Run: headless pygame with SDL's dummy video driver; simulated clock (each Clock.tick advances the game by its frame time, no real sleeping); random seed 0; keys injected as events and as key.get_pressed() state; mouse plan: one left click at the window centre at the start of phase 2, then a move to the lower-right quarter at the start of phase 3.
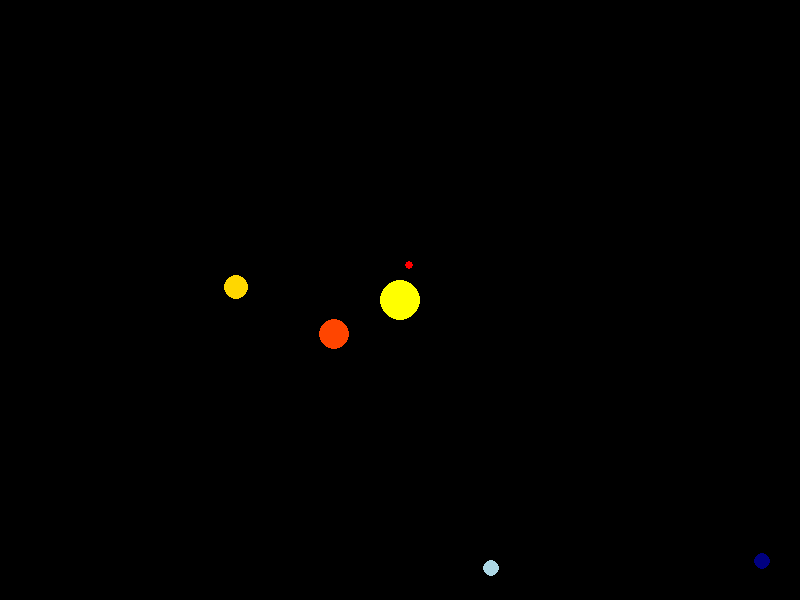
Frame 1 of 4 · flips 1–60 · no input
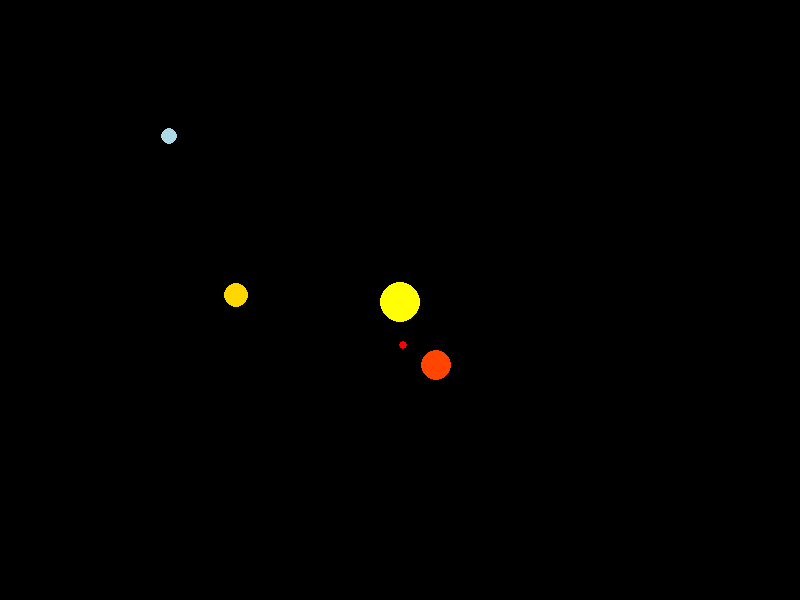
Frame 2 of 4 · flips 61–180 · clicked the window centre · tapped SPACE, RETURN · held RIGHT (→), D
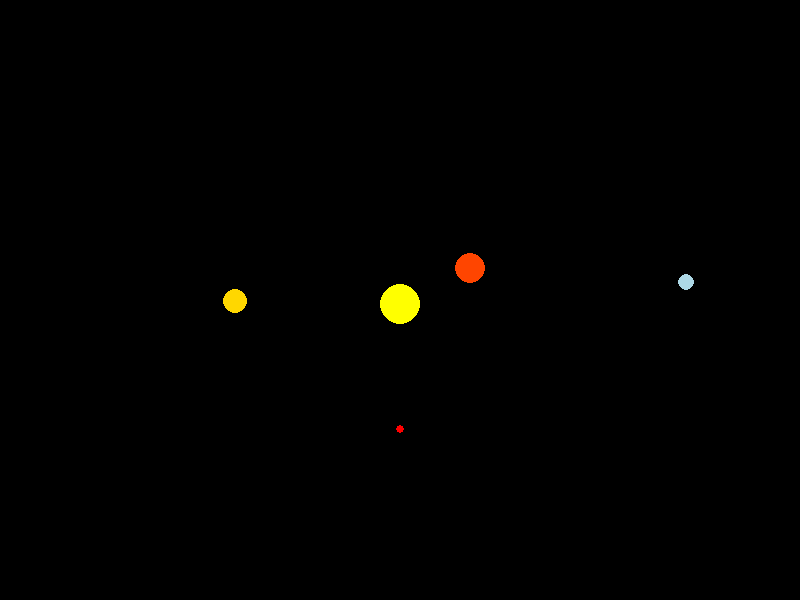
Frame 3 of 4 · flips 181–300 · moved the mouse to the lower-right quarter · held DOWN (↓), S
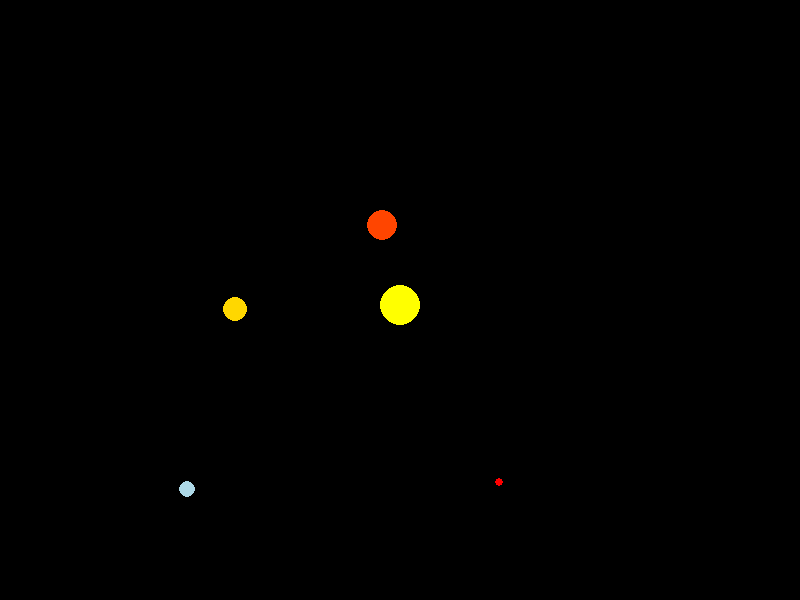
Frame 4 of 4 · flips 301–420 · held LEFT (←), A, UP (↑), W

The pygame program that drew these frames:

import pygame
import sys
import math

# Constantes
G = 6.674 * (10 ** -11)  # Constante gravitationnelle
SCALE_FACTOR_LINEAR = 100e8  # Facteur d'échelle pour la simulation
SCALE_FACTOR_MOUSE = 1

# Classe pour représenter un objet céleste
class CelestialObject:
    def __init__(self, mass, x, y, vx, vy, color, radius):
        self.mass = mass
        self.x = x
        self.y = y
        self.vx = vx
        self.vy = vy
        self.color = color
        self.radius = radius

    def update_position(self, time_step):
        self.x += self.vx * time_step
        self.y += self.vy * time_step

# Fonction pour calculer la force gravitationnelle entre deux objets
def calculate_gravitational_force(obj1, obj2):
    dx = obj2.x - obj1.x
    dy = obj2.y - obj1.y
    distance = math.sqrt(dx**2 + dy**2)
    force_magnitude = (G * obj1.mass * obj2.mass) / distance**2
    angle = math.atan2(dy, dx)
    force_x = force_magnitude * math.cos(angle)
    force_y = force_magnitude * math.sin(angle)
    return force_x, force_y

# Fonction pour mettre à jour les vitesses des objets en fonction des forces gravitationnelles
def update_velocities(objects, time_step):
    for i in range(len(objects)):
        for j in range(len(objects)):
            if i != j:
                force_x, force_y = calculate_gravitational_force(objects[i], objects[j])
                acceleration_x = force_x / objects[i].mass
                acceleration_y = force_y / objects[i].mass
                objects[i].vx += acceleration_x * time_step
                objects[i].vy += acceleration_y * time_step

def translate_coordinates(obj, width, height, scale_factor=SCALE_FACTOR_LINEAR, offset_x=0, offset_y=0):
    """Translate object coordinates to the center of the screen."""
    translated_x = int(obj.x / scale_factor) + width // 2 - offset_x * SCALE_FACTOR_MOUSE
    translated_y = int(obj.y / scale_factor) + height // 2 - offset_y * SCALE_FACTOR_MOUSE
    return translated_x, translated_y

# Fonction principale pour exécuter la simulation
def run_simulation():

    # Initialisation des objets
    sun = CelestialObject(1.989e30, 0, 0, 0, 0, (255, 255, 0), 20)
    mercury = CelestialObject(3.285e23, 5.791e10, 0, 0, 47000, (200, 200, 200), 3)
    venus = CelestialObject(4.867e24, 1.082e11, 0, 0, 35000, (255, 165, 0), 4)
    earth = CelestialObject(5.972e24, 1.496e11, 0, 0, 30000, (0, 0, 255), 5)
    mars = CelestialObject(6.39e23, 2.279e11, 0, 0, 24000, (255, 0, 0), 4)
    jupiter = CelestialObject(1.898e27, 7.786e11, 0, 0, 13000, (255, 69, 0), 15)
    saturn = CelestialObject(5.683e26, 1.429e12, 0, 0, 10000, (255, 215, 0), 12)
    uranus = CelestialObject(8.681e25, 2.871e12, 0, 0, 6800, (173, 216, 230), 8)
    neptune = CelestialObject(1.024e26, 4.495e12, 0, 0, 5400, (0, 0, 128), 8)

    # Liste des objets célestes
    list_of_celestial_objects = [sun, mercury, venus, earth, mars, jupiter, saturn, uranus, neptune]

    # Paramètres de la simulation
    time_step = 100 * 86400  # en secondes (86 400 s = 1 j)

    # Initialisation de Pygame
    pygame.init()
    width, height = 800, 600
    screen = pygame.display.set_mode((width, height))
    pygame.display.set_caption("Simulateur de Trajectoire Gravitationnelle")

    clock = pygame.time.Clock()

    # Position initiale de la souris
    initial_mouse_x, initial_mouse_y = pygame.mouse.get_pos()
    offset_x, offset_y = 0, 0
    mouse_button_pressed = False

    while True:

        # Gestion des évènements
        for event in pygame.event.get():
            if event.type == pygame.QUIT:
                pygame.quit()
                sys.exit()
            elif event.type == pygame.MOUSEBUTTONDOWN and event.button == 1:  # Vérifier le clic gauche
                initial_mouse_x, initial_mouse_y = pygame.mouse.get_pos()
                mouse_button_pressed = True
            elif event.type == pygame.MOUSEBUTTONUP and event.button == 1:
                mouse_button_pressed = False

        # Mise à jour des positions et vitesses des objets
        update_velocities(list_of_celestial_objects, time_step)
        for obj in list_of_celestial_objects:
            obj.update_position(time_step)

        # Mise à jour du déplacement en fonction du mouvement de la souris (si le bouton est enfoncé)
        if mouse_button_pressed:
            current_mouse_x, current_mouse_y = pygame.mouse.get_pos()
            offset_x -= current_mouse_x - initial_mouse_x
            offset_y -= current_mouse_y - initial_mouse_y
            initial_mouse_x, initial_mouse_y = current_mouse_x, current_mouse_y
        
        # Affichage des objets
        screen.fill((0, 0, 0))
        for obj in list_of_celestial_objects:
            pygame.draw.circle(screen, obj.color, translate_coordinates(obj, width, height, offset_x=offset_x, offset_y=offset_y), obj.radius)

        pygame.display.flip()
        clock.tick(30)  # Limiter la vitesse d'affichage
    
if __name__ == "__main__":
    run_simulation()
